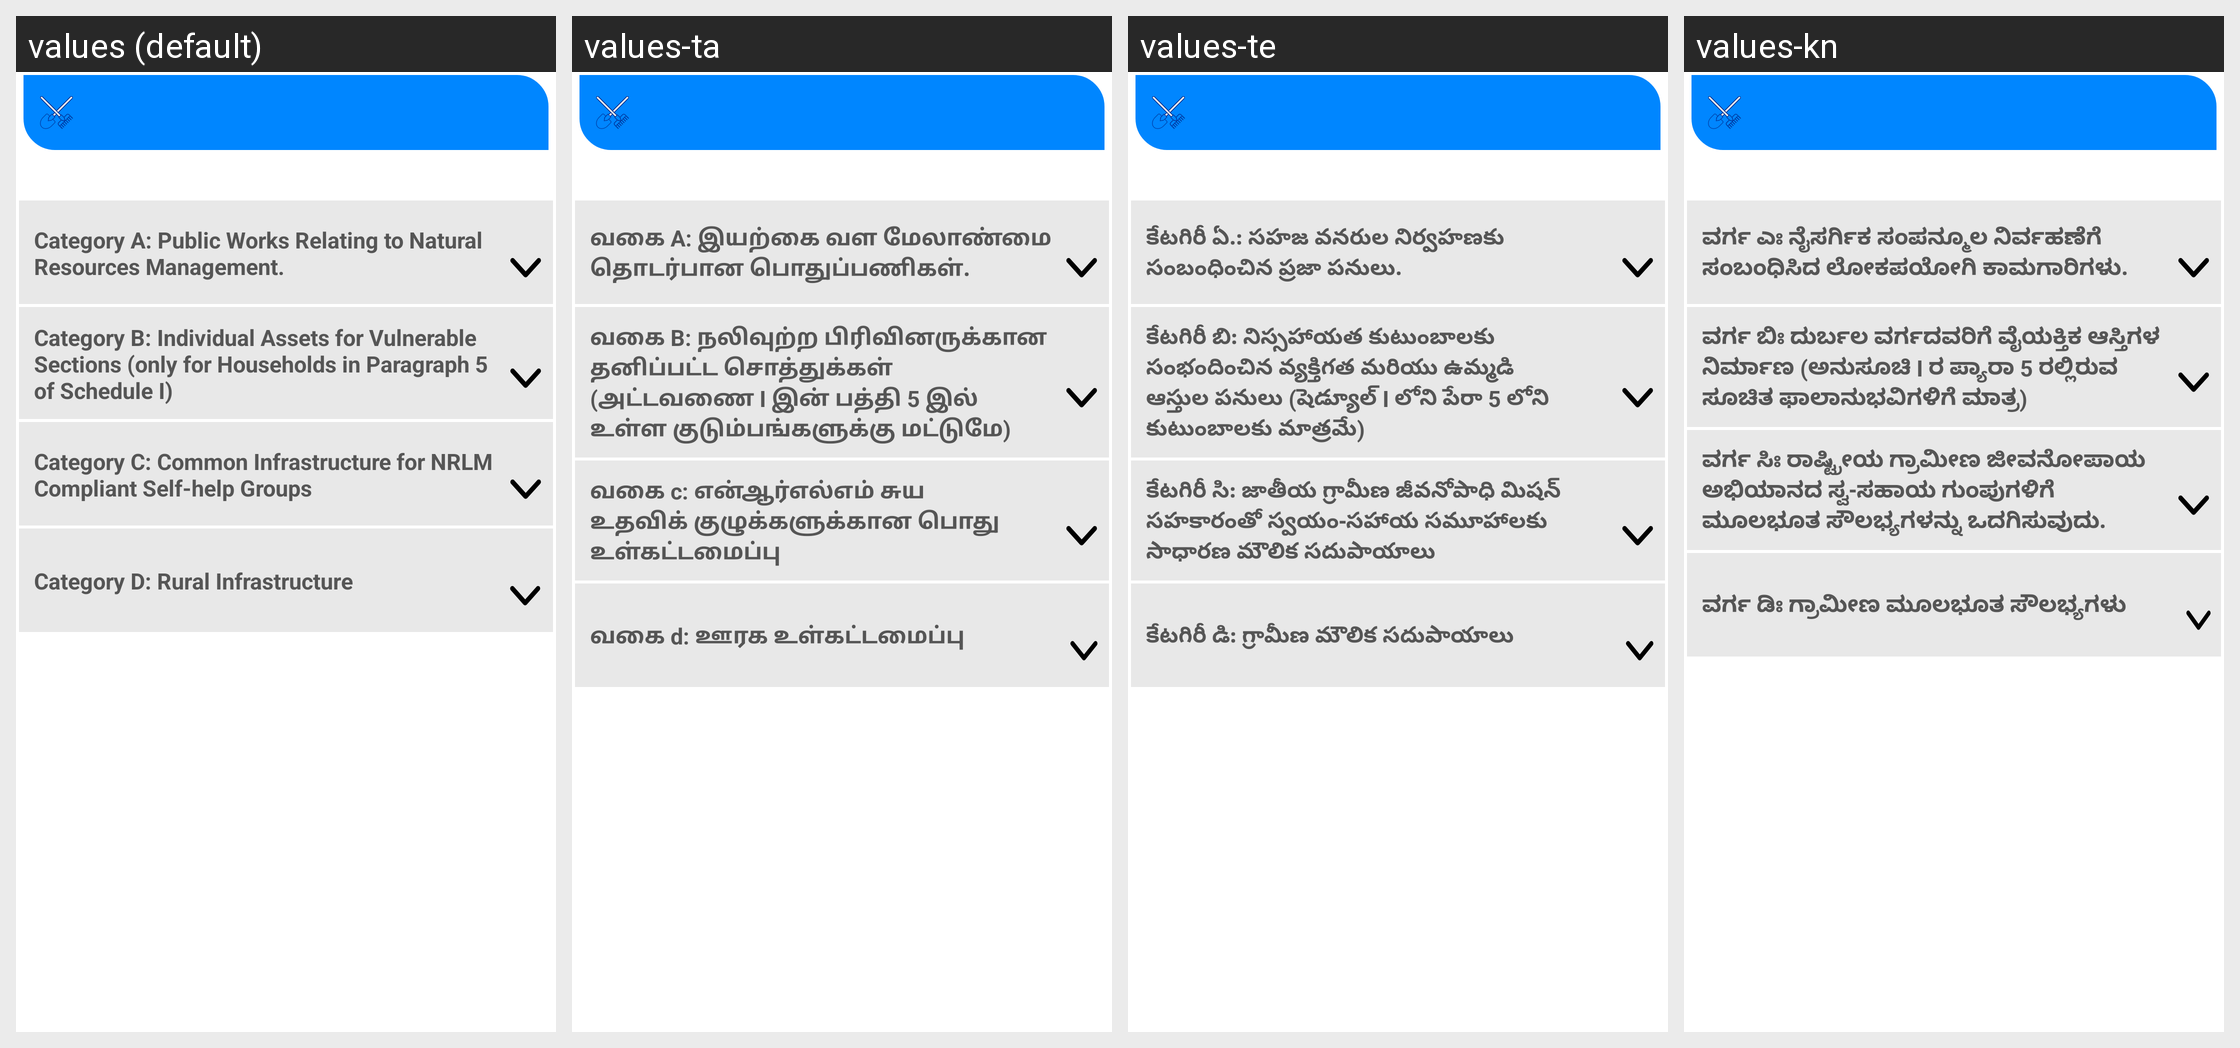

Translations of the strings shown on this Android screen, per locale in the grid:
Android screen res/layout/fragment_works.xml rendered under 4 locales, left to right: values (default), values-ta, values-te, values-kn. Device: Nexus 5 (rendered at 1080×1920; each locale shown at half size, 540×960, under a caption strip naming it); theme AppTheme3.
Other locales in the repository, not shown: values-bn, values-gu, values-hi, values-ml, values-mr, values-or, values-pa, values-ur.
Strings drawn on this screen, with the default value and each locale's value (text and hints the layout hard-codes, and strings that could not be matched under every locale, appear in the picture but are not listed):

work_category_a
  values: Category A: Public Works Relating to Natural Resources Management.
  values-ta: வகை A: இயற்கை வள மேலாண்மை தொடர்பான பொதுப்பணிகள்.
  values-te: కేటగిరీ ఏ.: సహజ వనరుల నిర్వహణకు సంబంధించిన ప్రజా పనులు.
  values-kn: ವರ್ಗ ಎಃ ನೈಸರ್ಗಿಕ ಸಂಪನ್ಮೂಲ ನಿರ್ವಹಣೆಗೆ ಸಂಬಂಧಿಸಿದ ಲೋಕಪಯೋಗಿ ಕಾಮಗಾರಿಗಳು.

work_category_b
  values: Category B: Individual Assets for Vulnerable Sections (only for Households in Paragraph 5 of Schedule I)
  values-ta: வகை B: நலிவுற்ற பிரிவினருக்கான தனிப்பட்ட சொத்துக்கள் (அட்டவணை I இன் பத்தி 5 இல் உள்ள குடும்பங்களுக்கு மட்டுமே)
  values-te: కేటగిరీ బి: నిస్సహాయత కుటుంబాలకు సంభందించిన వ్యక్తిగత మరియు ఉమ్మడి ఆస్తుల పనులు (షెడ్యూల్ I లోని పేరా 5 లోని కుటుంబాలకు మాత్రమే)
  values-kn: ವರ್ಗ ಬಿಃ ದುರ್ಬಲ ವರ್ಗದವರಿಗೆ ವೈಯಕ್ತಿಕ ಆಸ್ತಿಗಳ ನಿರ್ಮಾಣ (ಅನುಸೂಚಿ I ರ ಪ್ಯಾರಾ 5 ರಲ್ಲಿರುವ ಸೂಚಿತ ಫಾಲಾನುಭವಿಗಳಿಗೆ ಮಾತ್ರ)

work_category_c
  values: Category C: Common Infrastructure for NRLM Compliant Self-help Groups
  values-ta: வகை c: என்ஆர்எல்எம் சுய உதவிக் குழுக்களுக்கான பொது உள்கட்டமைப்பு
  values-te: కేటగిరీ సి: జాతీయ గ్రామీణ జీవనోపాధి మిషన్ సహకారంతో స్వయం-సహాయ సమూహాలకు సాధారణ మౌలిక సదుపాయాలు
  values-kn: ವರ್ಗ ಸಿಃ ರಾಷ್ಟ್ರೀಯ ಗ್ರಾಮೀಣ ಜೀವನೋಪಾಯ ಅಭಿಯಾನದ ಸ್ವ-ಸಹಾಯ ಗುಂಪುಗಳಿಗೆ ಮೂಲಭೂತ ಸೌಲಭ್ಯಗಳನ್ನು ಒದಗಿಸುವುದು.

work_category_d
  values: Category D: Rural Infrastructure
  values-ta: வகை d: ஊரக உள்கட்டமைப்பு
  values-te: కేటగిరీ డి: గ్రామీణ మౌలిక సదుపాయాలు
  values-kn: ವರ್ಗ ಡಿಃ ಗ್ರಾಮೀಣ ಮೂಲಭೂತ ಸೌಲಭ್ಯಗಳು
